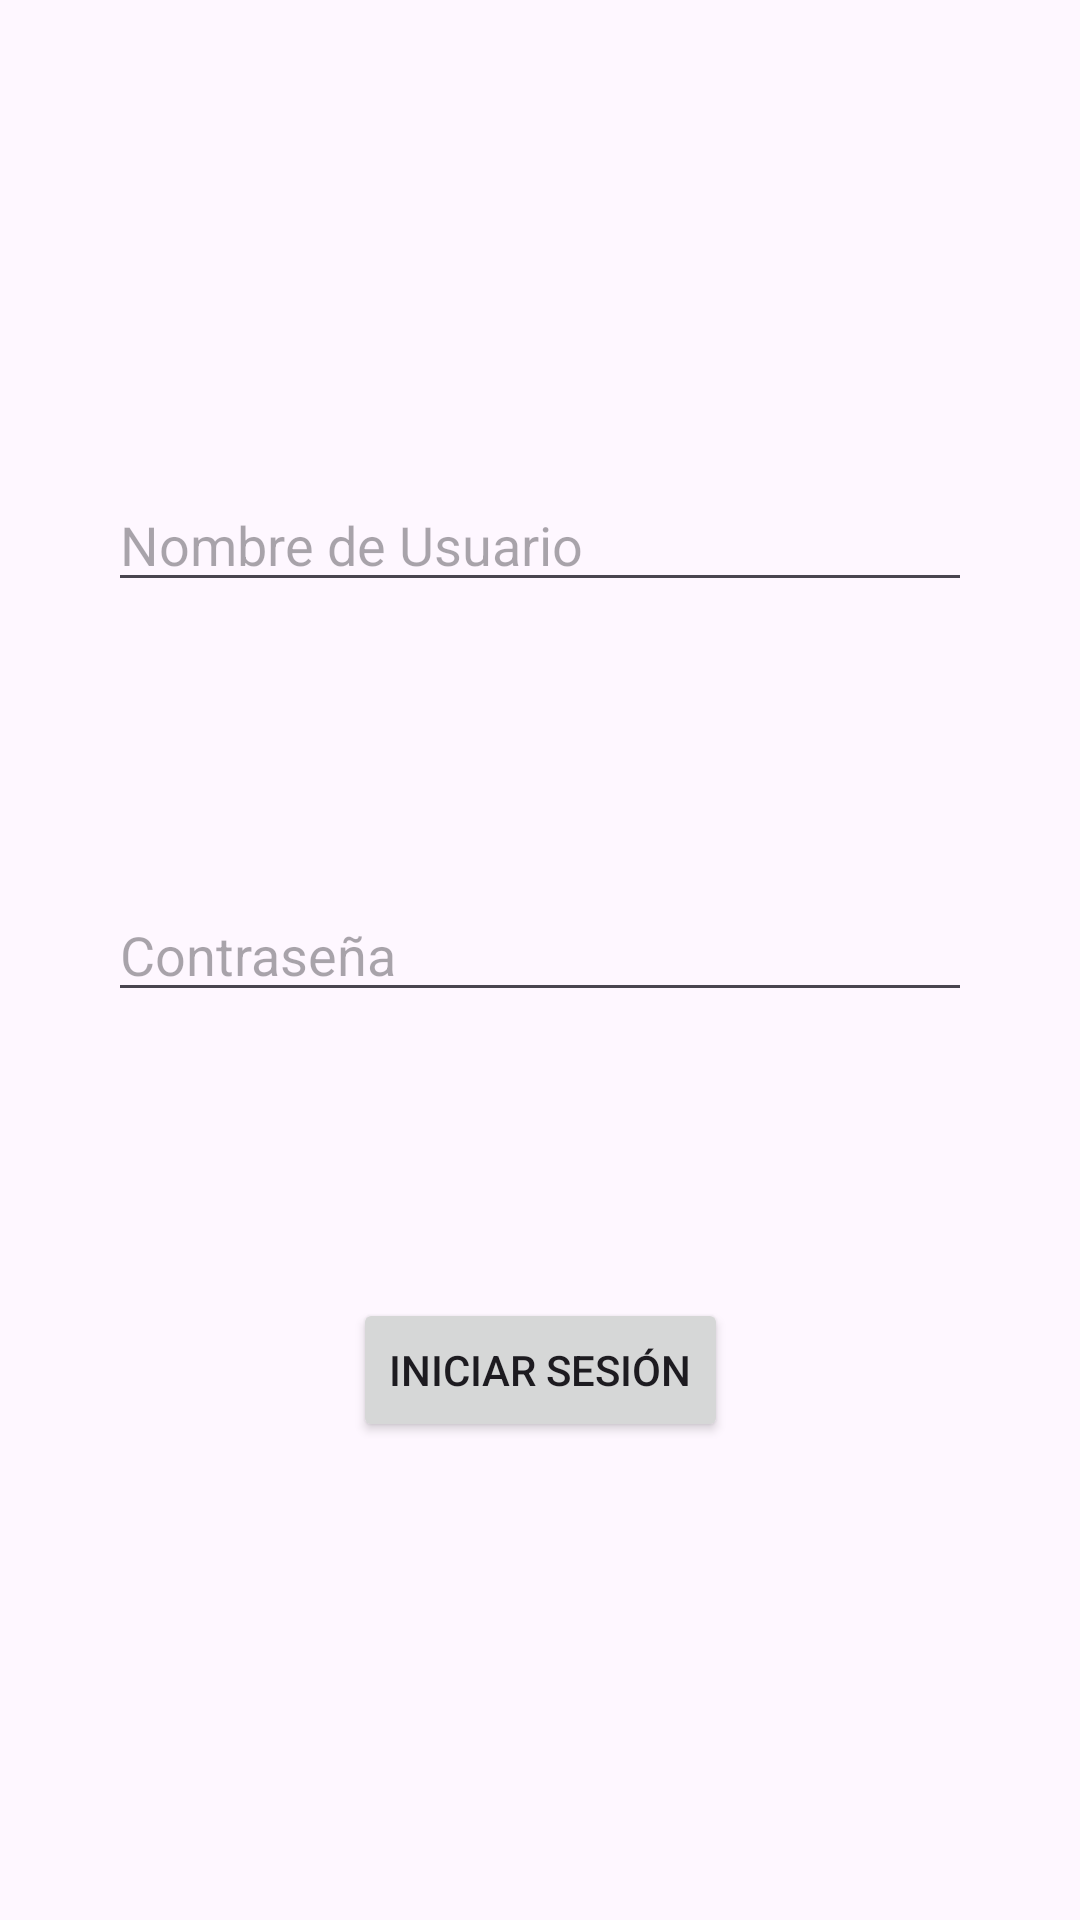

Write the Android layout XML for this screen, with the resource values it uses.
<!-- AndroidManifest.xml: application theme Theme.PracticaPROM -->
<!-- res/layout/activity_iniciar_sesion.xml -->
<?xml version="1.0" encoding="utf-8"?>
<androidx.constraintlayout.widget.ConstraintLayout xmlns:android="http://schemas.android.com/apk/res/android"
    xmlns:app="http://schemas.android.com/apk/res-auto"
    xmlns:tools="http://schemas.android.com/tools"
    android:id="@+id/main"
    android:layout_width="match_parent"
    android:layout_height="match_parent"
    tools:context=".IniciarSesion">

    <androidx.constraintlayout.widget.Guideline
        android:id="@+id/gHor1"
        android:layout_width="wrap_content"
        android:layout_height="wrap_content"
        android:orientation="horizontal"
        app:layout_constraintGuide_percent="0.1" />

    <androidx.constraintlayout.widget.Guideline
        android:id="@+id/gHor2"
        android:layout_width="wrap_content"
        android:layout_height="wrap_content"
        android:orientation="horizontal"
        app:layout_constraintGuide_percent="0.9" />

    <androidx.constraintlayout.widget.Guideline
        android:id="@+id/gVer1"
        android:layout_width="wrap_content"
        android:layout_height="wrap_content"
        android:orientation="vertical"
        app:layout_constraintGuide_percent="0.1" />
    <androidx.constraintlayout.widget.Guideline
        android:id="@+id/gVer2"
        android:layout_width="wrap_content"
        android:layout_height="wrap_content"
        android:orientation="vertical"
        app:layout_constraintGuide_percent="0.9" />

    <EditText
        android:id="@+id/txtNombre"
        android:layout_width="0dp"
        android:layout_height="wrap_content"
        android:ems="10"
        android:inputType="text"
        android:hint="@string/usuario"
        app:layout_constraintEnd_toStartOf="@+id/gVer2"
        app:layout_constraintStart_toStartOf="@+id/gVer1"
        app:layout_constraintTop_toTopOf="@+id/gHor1"
        app:layout_constraintBottom_toTopOf="@id/txtContrasenia"/>

    <EditText
        android:id="@+id/txtContrasenia"
        android:layout_width="0dp"
        android:layout_height="wrap_content"
        android:ems="10"
        android:hint="@string/cintrase_a"
        android:inputType="textPassword"
        app:layout_constraintEnd_toStartOf="@+id/gVer2"
        app:layout_constraintStart_toStartOf="@+id/gVer1"
        app:layout_constraintTop_toBottomOf="@+id/txtNombre"
        app:layout_constraintBottom_toTopOf="@id/btnIniciarSesion"/>

    <Button
        android:id="@+id/btnIniciarSesion"
        android:layout_width="wrap_content"
        android:layout_height="wrap_content"
        android:text="@string/iniciar_sesion"
        app:layout_constraintBottom_toTopOf="@+id/gHor2"
        app:layout_constraintEnd_toStartOf="@+id/gVer2"
        app:layout_constraintStart_toStartOf="@+id/gVer1"
        app:layout_constraintTop_toBottomOf="@+id/txtContrasenia" />

</androidx.constraintlayout.widget.ConstraintLayout>
<!-- resources referenced by this layout -->
<resources>
  <string name="cintrase_a">Contraseña</string>
  <string name="iniciar_sesion">Iniciar sesión</string>
  <string name="usuario">Nombre de Usuario</string>
  <style name="Theme.PracticaPROM" parent="Base.Theme.PracticaPROM" />
  <style name="Base.Theme.PracticaPROM" parent="Theme.Material3.DayNight.NoActionBar">
          
          
      </style>
</resources>
